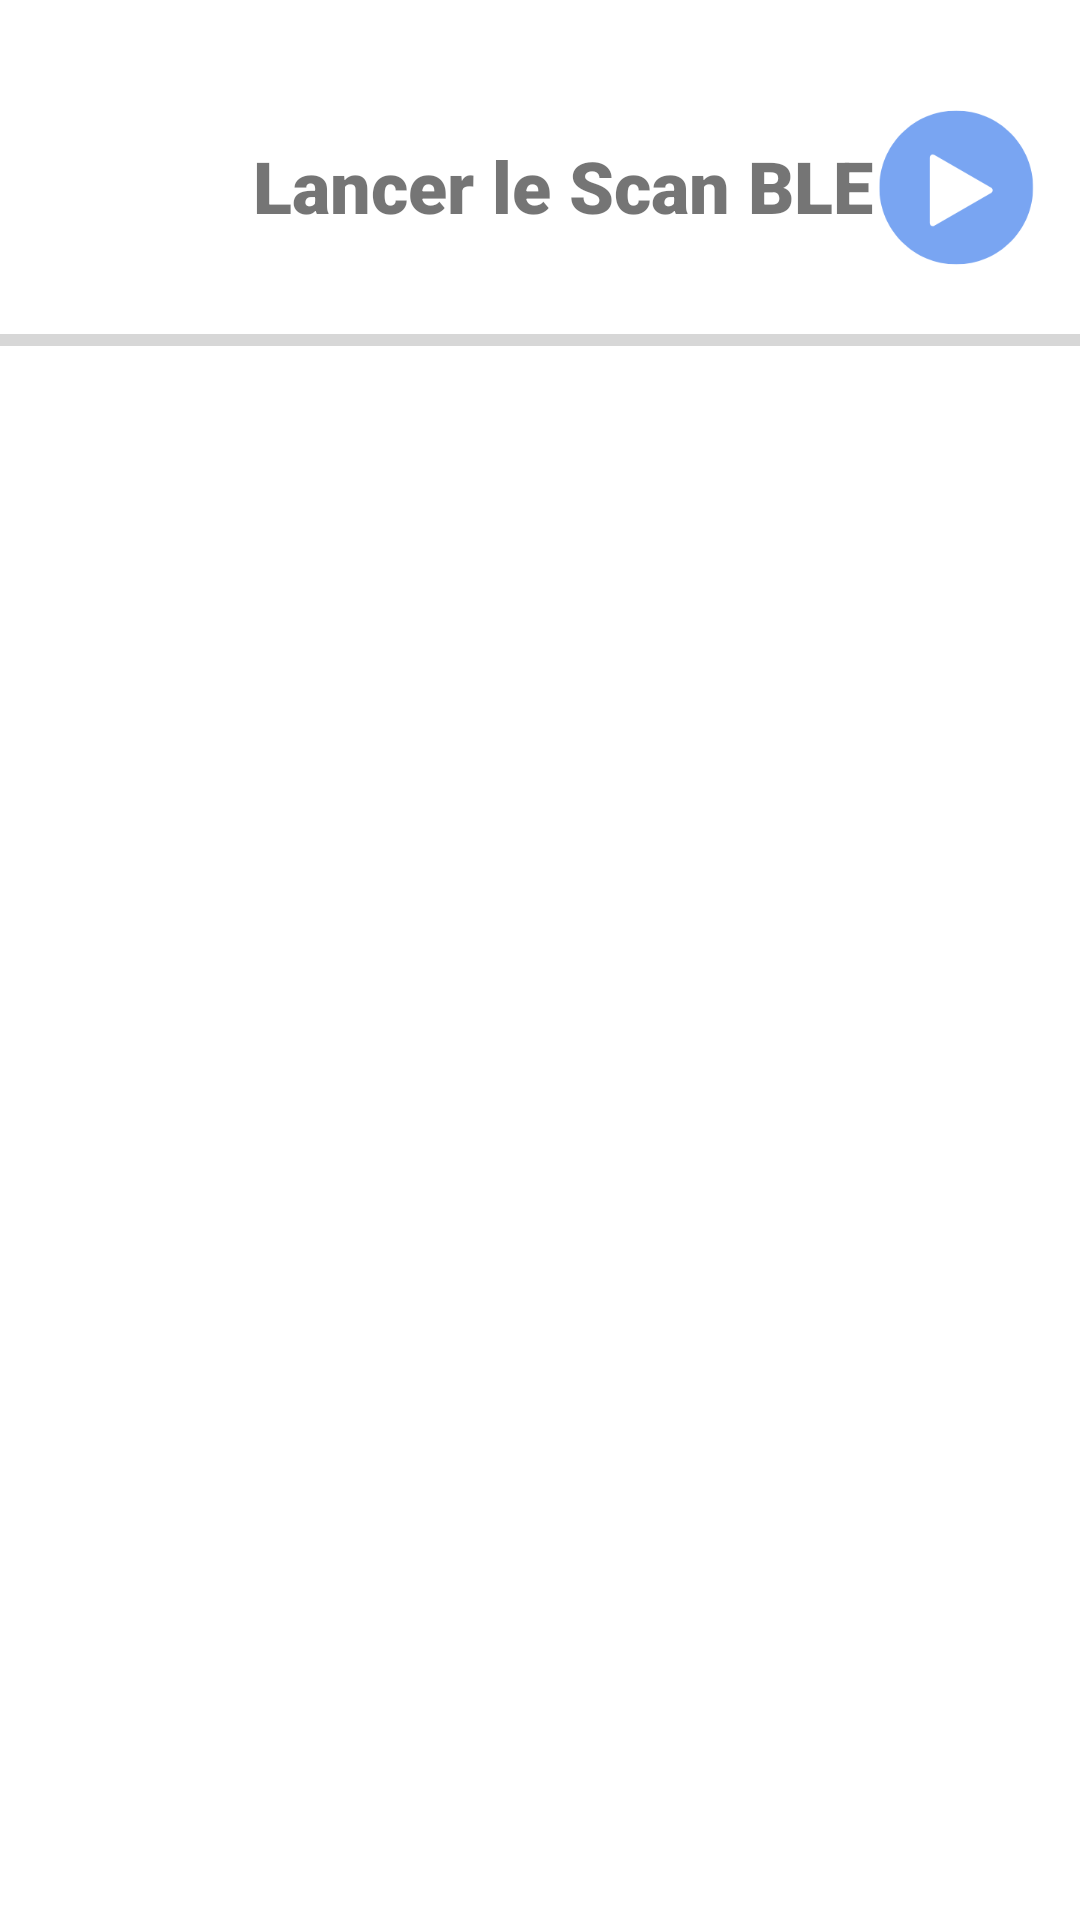

Produce the Android XML layout that renders to this screen, including the resource entries it uses.
<!-- AndroidManifest.xml: application theme Theme.AndroidSmartDevice -->
<!-- res/layout/activity_scan.xml -->
<?xml version="1.0" encoding="utf-8"?>
<androidx.constraintlayout.widget.ConstraintLayout xmlns:android="http://schemas.android.com/apk/res/android"
    xmlns:app="http://schemas.android.com/apk/res-auto"
    xmlns:tools="http://schemas.android.com/tools"
    android:layout_width="match_parent"
    android:layout_height="match_parent"
    tools:context=".ScanActivity">

    <TextView
        android:id="@+id/title_scan"
        android:layout_width="wrap_content"
        android:layout_height="wrap_content"
        android:fontFamily="sans-serif-black"
        android:gravity="center"
        android:text="@string/title_scan"
        android:textSize="24sp"
        app:layout_constraintBottom_toBottomOf="parent"
        app:layout_constraintEnd_toEndOf="parent"
        app:layout_constraintHorizontal_bias="0.55"
        app:layout_constraintStart_toStartOf="parent"
        app:layout_constraintTop_toTopOf="parent"
        app:layout_constraintVertical_bias="0.075" />

    <ImageView
        android:id="@+id/play_button"
        android:layout_width="55dp"
        android:layout_height="55dp"
        app:layout_constraintBottom_toBottomOf="parent"
        app:layout_constraintEnd_toEndOf="parent"
        app:layout_constraintHorizontal_bias="0.955"
        app:layout_constraintStart_toStartOf="parent"
        app:layout_constraintTop_toTopOf="parent"
        app:layout_constraintVertical_bias="0.06"
        app:srcCompat="@drawable/play_icon" />

    <ProgressBar
        android:id="@+id/progressBar"
        style="?android:attr/progressBarStyleHorizontal"
        android:layout_width="0dp"
        android:layout_height="wrap_content"
        android:indeterminateTint="#79A4F1"
        app:layout_constraintBottom_toBottomOf="parent"
        app:layout_constraintEnd_toEndOf="parent"
        app:layout_constraintHorizontal_bias="0.471"
        app:layout_constraintStart_toStartOf="parent"
        app:layout_constraintTop_toBottomOf="@+id/title_scan"
        app:layout_constraintVertical_bias="0.05" />

    <androidx.recyclerview.widget.RecyclerView
        android:id="@+id/recyclerView"
        android:layout_width="wrap_content"
        android:layout_height="0dp"
        app:layout_constraintBottom_toBottomOf="parent"
        app:layout_constraintEnd_toEndOf="parent"
        app:layout_constraintStart_toStartOf="parent"
        app:layout_constraintTop_toBottomOf="@+id/progressBar" />

</androidx.constraintlayout.widget.ConstraintLayout>
<!-- resources referenced by this layout -->
<resources>
  <!-- drawable play_icon: png bitmap (drawable, 8603 bytes) -->
  <string name="title_scan">Lancer le Scan BLE</string>
  <style name="Theme.AndroidSmartDevice" parent="Theme.MaterialComponents.DayNight.DarkActionBar">
          
          <item name="colorPrimary">#5295FE</item>
          <item name="colorPrimaryVariant">#2F72DB</item>
          <item name="colorOnPrimary">@color/white</item>
          
          <item name="colorSecondary">@color/teal_200</item>
          <item name="colorSecondaryVariant">@color/teal_700</item>
          <item name="colorOnSecondary">@color/black</item>
          
          <item name="android:statusBarColor">?attr/colorPrimaryVariant</item>
          
      </style>
  <!-- not gathered from this repository: default colours our renderer supplied (Android Studio template values) -->
  <color name="teal_200">#FF03DAC5</color>
  <color name="teal_700">#FF018786</color>
  <color name="black">#FF000000</color>
  <color name="white">#FFFFFFFF</color>
</resources>
